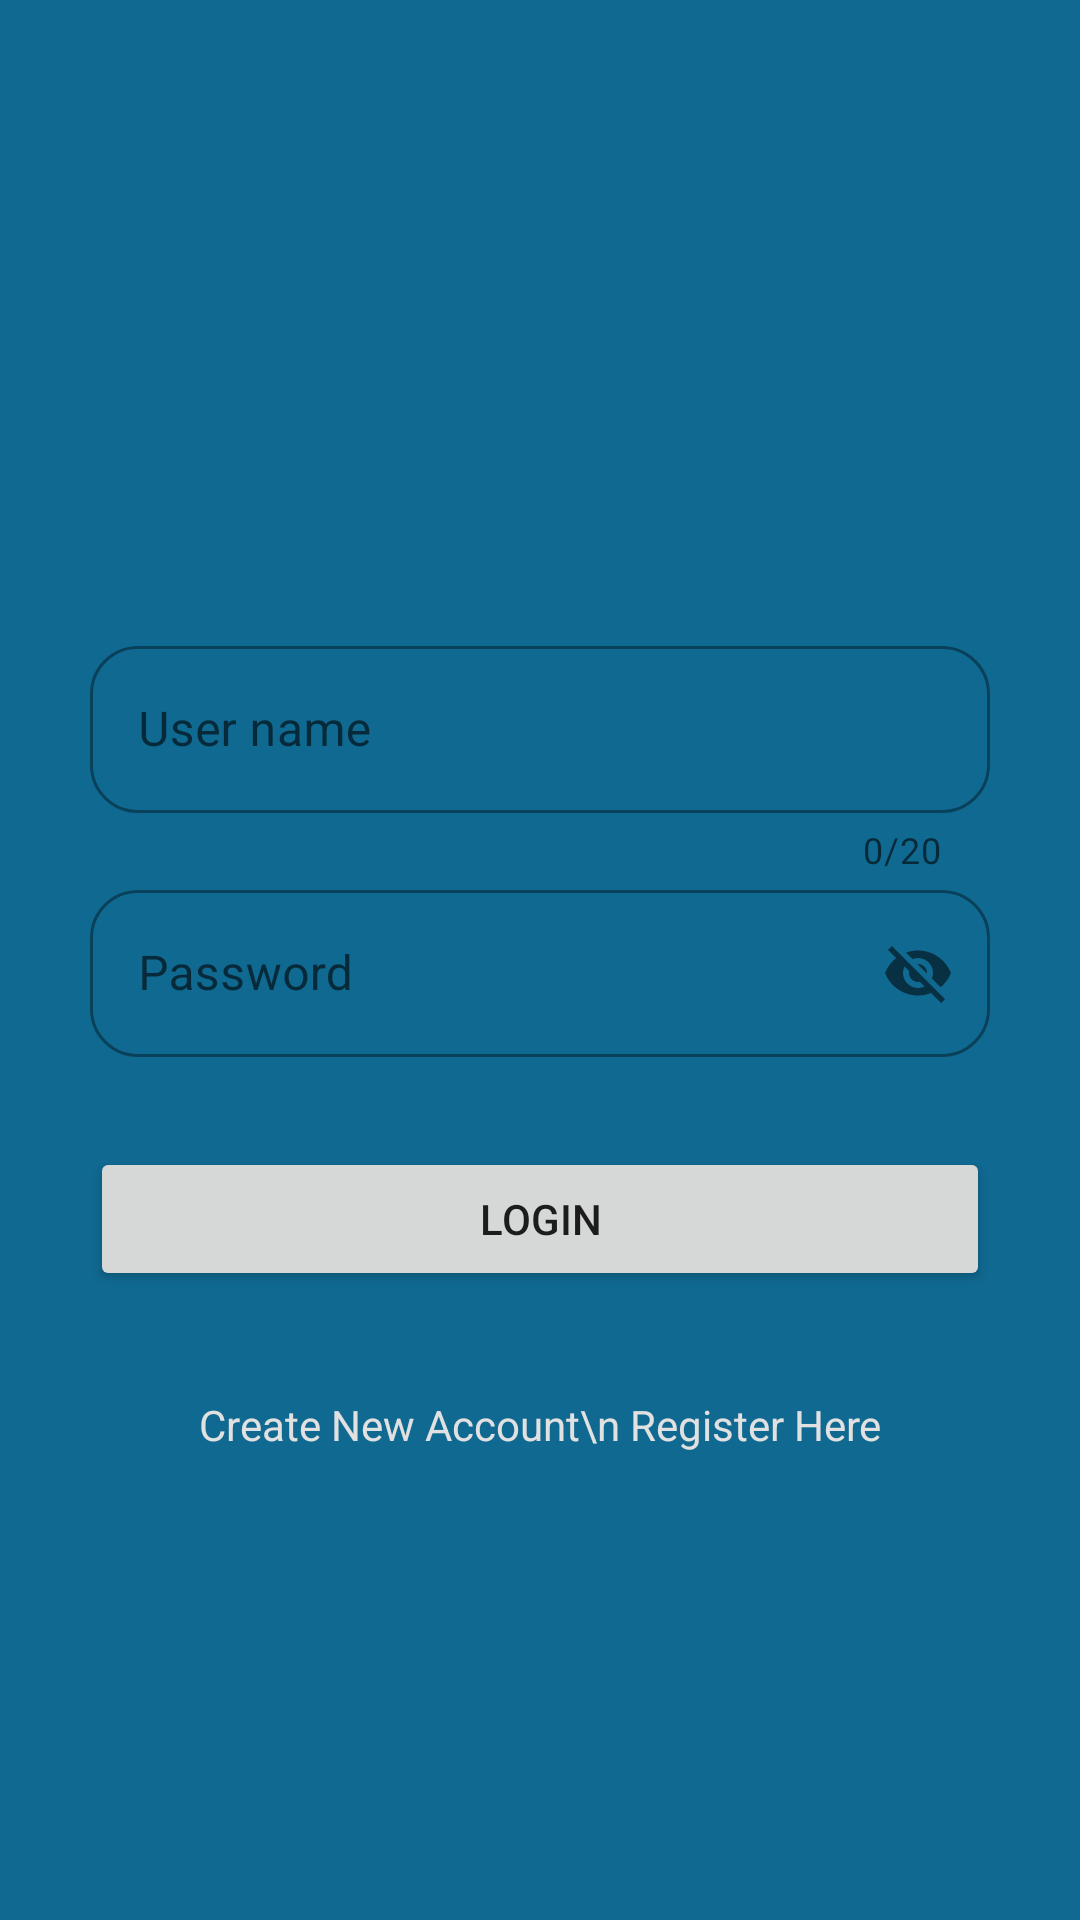

Android layout source for this screen:
<!-- AndroidManifest.xml: application theme Theme.Game -->
<!-- res/layout/activity_login.xml -->
<?xml version="1.0" encoding="utf-8"?>
<RelativeLayout
        xmlns:android="http://schemas.android.com/apk/res/android"
        xmlns:tools="http://schemas.android.com/tools"
        xmlns:app="http://schemas.android.com/apk/res-auto"
        android:layout_width="match_parent"
        android:layout_height="match_parent"
        android:background="@color/colorPrimaryDark2"
        android:paddingLeft="30dp"
        android:paddingRight="30dp"
        android:paddingTop="80dp"
        tools:context=".LoginActivity">

    <ImageView
            android:id="@+id/logo"
            android:src="@drawable/source"
            android:layout_width="match_parent"
            android:layout_height="100dp"
            android:layout_marginBottom="30dp"/>

    <com.google.android.material.textfield.TextInputLayout
            android:id="@+id/layoutname"
            app:boxCornerRadiusTopEnd="16dp"
            app:boxCornerRadiusTopStart="16dp"
            app:boxCornerRadiusBottomStart="16dp"
            app:boxCornerRadiusBottomEnd="16dp"
            style="@style/Widget.MaterialComponents.TextInputLayout.OutlinedBox"
            app:counterEnabled="true"
            app:counterMaxLength="20"
            android:layout_width="match_parent"
            android:layout_height="wrap_content"
            android:layout_below="@id/logo">
        <com.google.android.material.textfield.TextInputEditText
                android:id="@+id/username"
                android:layout_width="match_parent"
                android:layout_height="wrap_content"
                android:hint="User name"
                android:layout_below="@id/logo"/>
    </com.google.android.material.textfield.TextInputLayout>

    <com.google.android.material.textfield.TextInputLayout
            android:id="@+id/layoutpassword"
            app:boxCornerRadiusTopEnd="16dp"
            app:boxCornerRadiusTopStart="16dp"
            app:boxCornerRadiusBottomStart="16dp"
            app:boxCornerRadiusBottomEnd="16dp"
            style="@style/Widget.MaterialComponents.TextInputLayout.OutlinedBox"
            android:layout_width="match_parent"
            android:layout_height="wrap_content"
            app:passwordToggleEnabled="true"
            android:layout_below="@id/layoutname">
        <com.google.android.material.textfield.TextInputEditText
                android:id="@+id/password"
                android:layout_width="match_parent"
                android:layout_height="wrap_content"
                android:hint="Password"/>
    </com.google.android.material.textfield.TextInputLayout>

    <ProgressBar
            android:id="@+id/loading"
            android:layout_marginTop="35dp"
            android:layout_width="match_parent"
            android:layout_height="wrap_content"
            android:layout_below="@id/layoutpassword"
            android:visibility="gone"/>
    <Button
            android:id="@+id/login"
            android:text="Login"
            android:layout_width="match_parent"
            android:layout_height="wrap_content"
            android:layout_below="@+id/loading"
            android:layout_marginTop="30dp"
    />
    <TextView
            android:id="@+id/register"
            android:text="Create New Account\n Register Here"
            android:layout_width="match_parent"
            android:layout_height="wrap_content"
            android:layout_below="@id/login"
            android:layout_marginTop="35dp"
            android:gravity="center"
            android:textColor="@color/colorAccent"
    />
</RelativeLayout>
<!-- resources referenced by this layout -->
<resources>
  <color name="colorAccent">#e1e1e1</color>
  <color name="colorPrimaryDark2">#106991</color>
  <style name="Theme.Game" parent="Theme.MaterialComponents.DayNight.DarkActionBar">
          
          <item name="colorPrimary">@color/purple_500</item>
          <item name="colorPrimaryVariant">@color/purple_700</item>
          <item name="colorOnPrimary">@color/white</item>
          
          <item name="colorSecondary">@color/teal_200</item>
          <item name="colorSecondaryVariant">@color/teal_700</item>
          <item name="colorOnSecondary">@color/black</item>
          
          <item name="android:statusBarColor" tools:targetApi="l">?attr/colorPrimaryVariant</item>
          
      </style>
  <color name="purple_500">#FF6200EE</color>
  <color name="purple_700">#FF3700B3</color>
  <color name="white">#FFFFFFFF</color>
  <color name="teal_200">#FF03DAC5</color>
  <color name="teal_700">#FF018786</color>
  <color name="black">#FF000000</color>
</resources>
